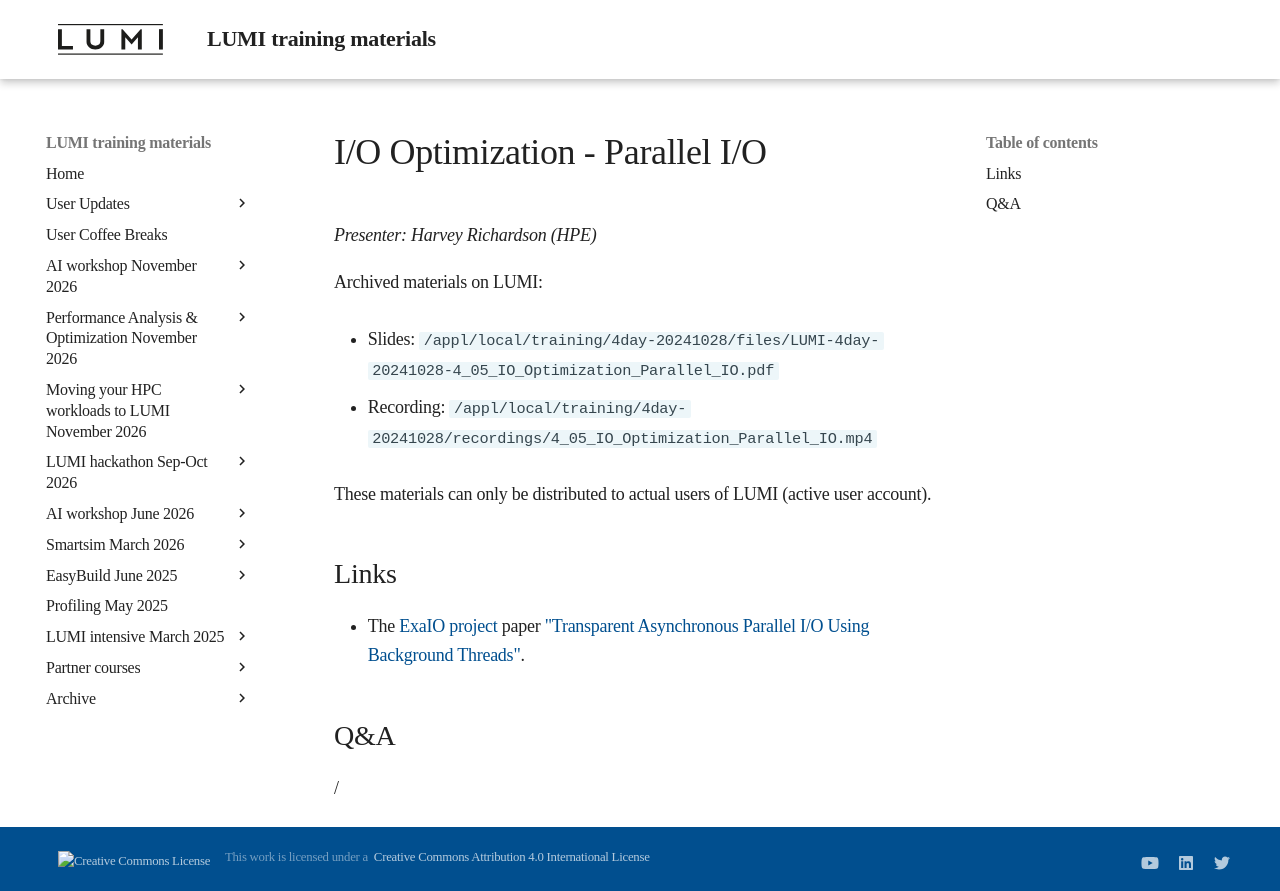

repository: Lumi-supercomputer/LUMI-training-materials · page: 4day-20241028/extra_4_05_IO_Optimization_Parallel_IO/index.html · generator: mkdocs

# I/O Optimization - Parallel I/O

*Presenter: Harvey Richardson (HPE)*

<!--
Course materials will be provided during and after the course.
-->

<!--
Temporary location of materials (for the lifetime of the training project):

-   Slides: `/project/project_465001362/Slides/HPE/14_IO_medium_LUMI.pdf`
-->

Archived materials on LUMI:

-   Slides: `/appl/local/training/4day-20241028/files/LUMI-4day-20241028-4_05_IO_Optimization_Parallel_IO.pdf`

-   Recording: `/appl/local/training/4day-20241028/recordings/4_05_IO_Optimization_Parallel_IO.mp4`

These materials can only be distributed to actual users of LUMI (active user account).


## Links

-   The [ExaIO project](https://www.exascaleproject.org/research-project/exaio/) paper
    ["Transparent Asynchronous Parallel I/O Using Background Threads"](https://doi.org/10.1109/TPDS.2021.3090322).

## Q&A

/
